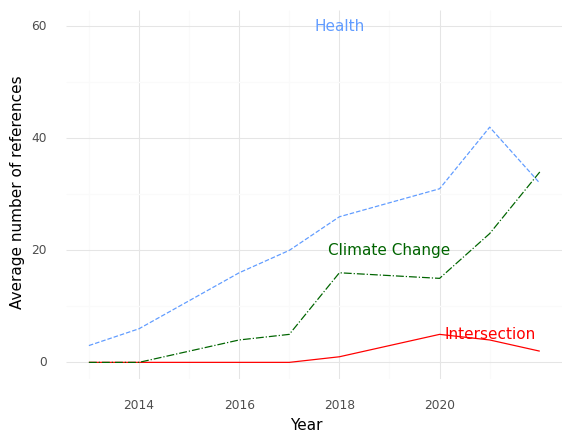

The file beside this chart, header and first rows:
, Year, intersection, health, climate
0, 2013, 0.0, 3.0, 0.0
1, 2014, 0.0, 6.0, 0.0
2, 2016, 0.0, 16.0, 4.0
3, 2017, 0.0, 20.0, 5.0
4, 2018, 1.0, 26.0, 16.0
5, 2020, 5.0, 31.0, 15.0
6, 2021, 4.0, 42.0, 23.0
7, 2022, 2.0, 32.0, 34.0
